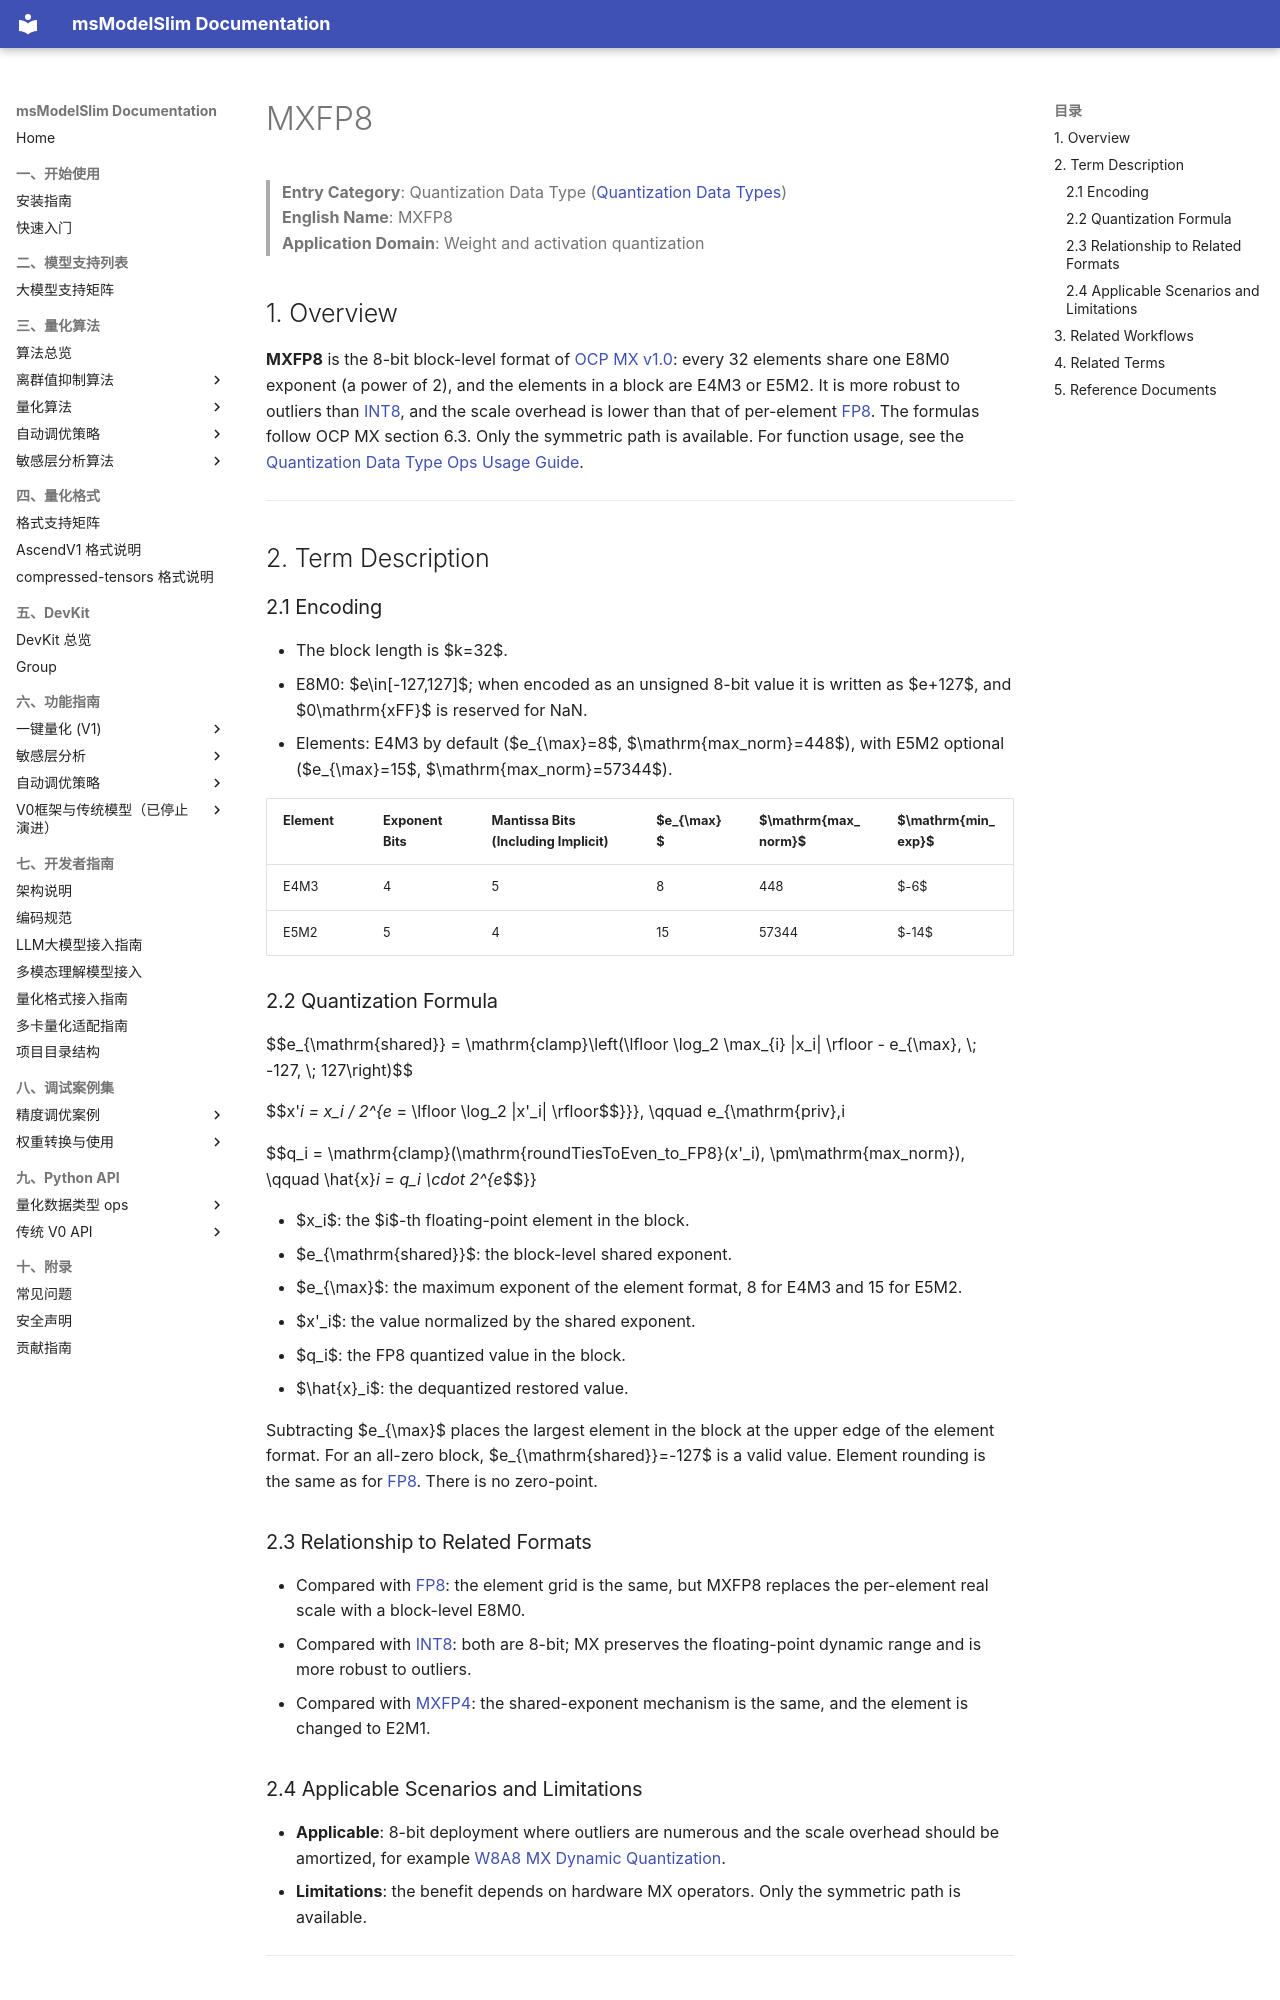

repository: Ascend/msmodelslim · page: en/knowledge_base/dtype_ops/term_mxfp8/index.html · generator: mkdocs

# MXFP8

> **Entry Category**: Quantization Data Type ([Quantization Data Types](README.md))<br>
> **English Name**: MXFP8<br>
> **Application Domain**: Weight and activation quantization<br>

## 1. Overview

**MXFP8** is the 8-bit block-level format of [OCP MX v1.0](https://www.opencompute.org/documents/ocp-microscaling-formats-mx-v1-0-spec-final-pdf): every 32 elements share one E8M0 exponent (a power of 2), and the elements in a block are E4M3 or E5M2. It is more robust to outliers than [INT8](term_int8.md), and the scale overhead is lower than that of per-element [FP8](term_fp8.md). The formulas follow OCP MX section 6.3. Only the symmetric path is available. For function usage, see the [Quantization Data Type Ops Usage Guide](usage_dtype_ops.md).

---

## 2. Term Description

### 2.1 Encoding

- The block length is $k=32$.
- E8M0: $e\in[-127,127]$; when encoded as an unsigned 8-bit value it is written as $e+127$, and $0\mathrm{xFF}$ is reserved for NaN.
- Elements: E4M3 by default ($e_{\max}=8$, $\mathrm{max\_norm}=448$), with E5M2 optional ($e_{\max}=15$, $\mathrm{max\_norm}=57344$).

| Element | Exponent Bits | Mantissa Bits (Including Implicit) | $e_{\max}$ | $\mathrm{max\_norm}$ | $\mathrm{min\_exp}$ |
|------|--------|------------------|-----------|----------------------|---------------------|
| E4M3 | 4 | 5 | 8 | 448 | $-6$ |
| E5M2 | 5 | 4 | 15 | 57344 | $-14$ |

### 2.2 Quantization Formula

$$e_{\mathrm{shared}} = \mathrm{clamp}\left(\lfloor \log_2 \max_{i} |x_i| \rfloor - e_{\max}, \; -127, \; 127\right)$$

$$x'_i = x_i / 2^{e_{\mathrm{shared}}}, \qquad e_{\mathrm{priv},i} = \lfloor \log_2 |x'_i| \rfloor$$

$$q_i = \mathrm{clamp}(\mathrm{roundTiesToEven\_to\_FP8}(x'_i), \pm\mathrm{max\_norm}), \qquad \hat{x}_i = q_i \cdot 2^{e_{\mathrm{shared}}}$$

- $x_i$: the $i$-th floating-point element in the block.
- $e_{\mathrm{shared}}$: the block-level shared exponent.
- $e_{\max}$: the maximum exponent of the element format, 8 for E4M3 and 15 for E5M2.
- $x'_i$: the value normalized by the shared exponent.
- $q_i$: the FP8 quantized value in the block.
- $\hat{x}_i$: the dequantized restored value.

Subtracting $e_{\max}$ places the largest element in the block at the upper edge of the element format. For an all-zero block, $e_{\mathrm{shared}}=-127$ is a valid value. Element rounding is the same as for [FP8](term_fp8.md). There is no zero-point.

### 2.3 Relationship to Related Formats

- Compared with [FP8](term_fp8.md): the element grid is the same, but MXFP8 replaces the per-element real scale with a block-level E8M0.
- Compared with [INT8](term_int8.md): both are 8-bit; MX preserves the floating-point dynamic range and is more robust to outliers.
- Compared with [MXFP4](term_mxfp4.md): the shared-exponent mechanism is the same, and the element is changed to E2M1.

### 2.4 Applicable Scenarios and Limitations

- **Applicable**: 8-bit deployment where outliers are numerous and the scale overhead should be amortized, for example [W8A8 MX Dynamic Quantization](../quantization_mode/linear_layer_quantization/term_w8a8_mx_dynamic.md).
- **Limitations**: the benefit depends on hardware MX operators. Only the symmetric path is available.

---
